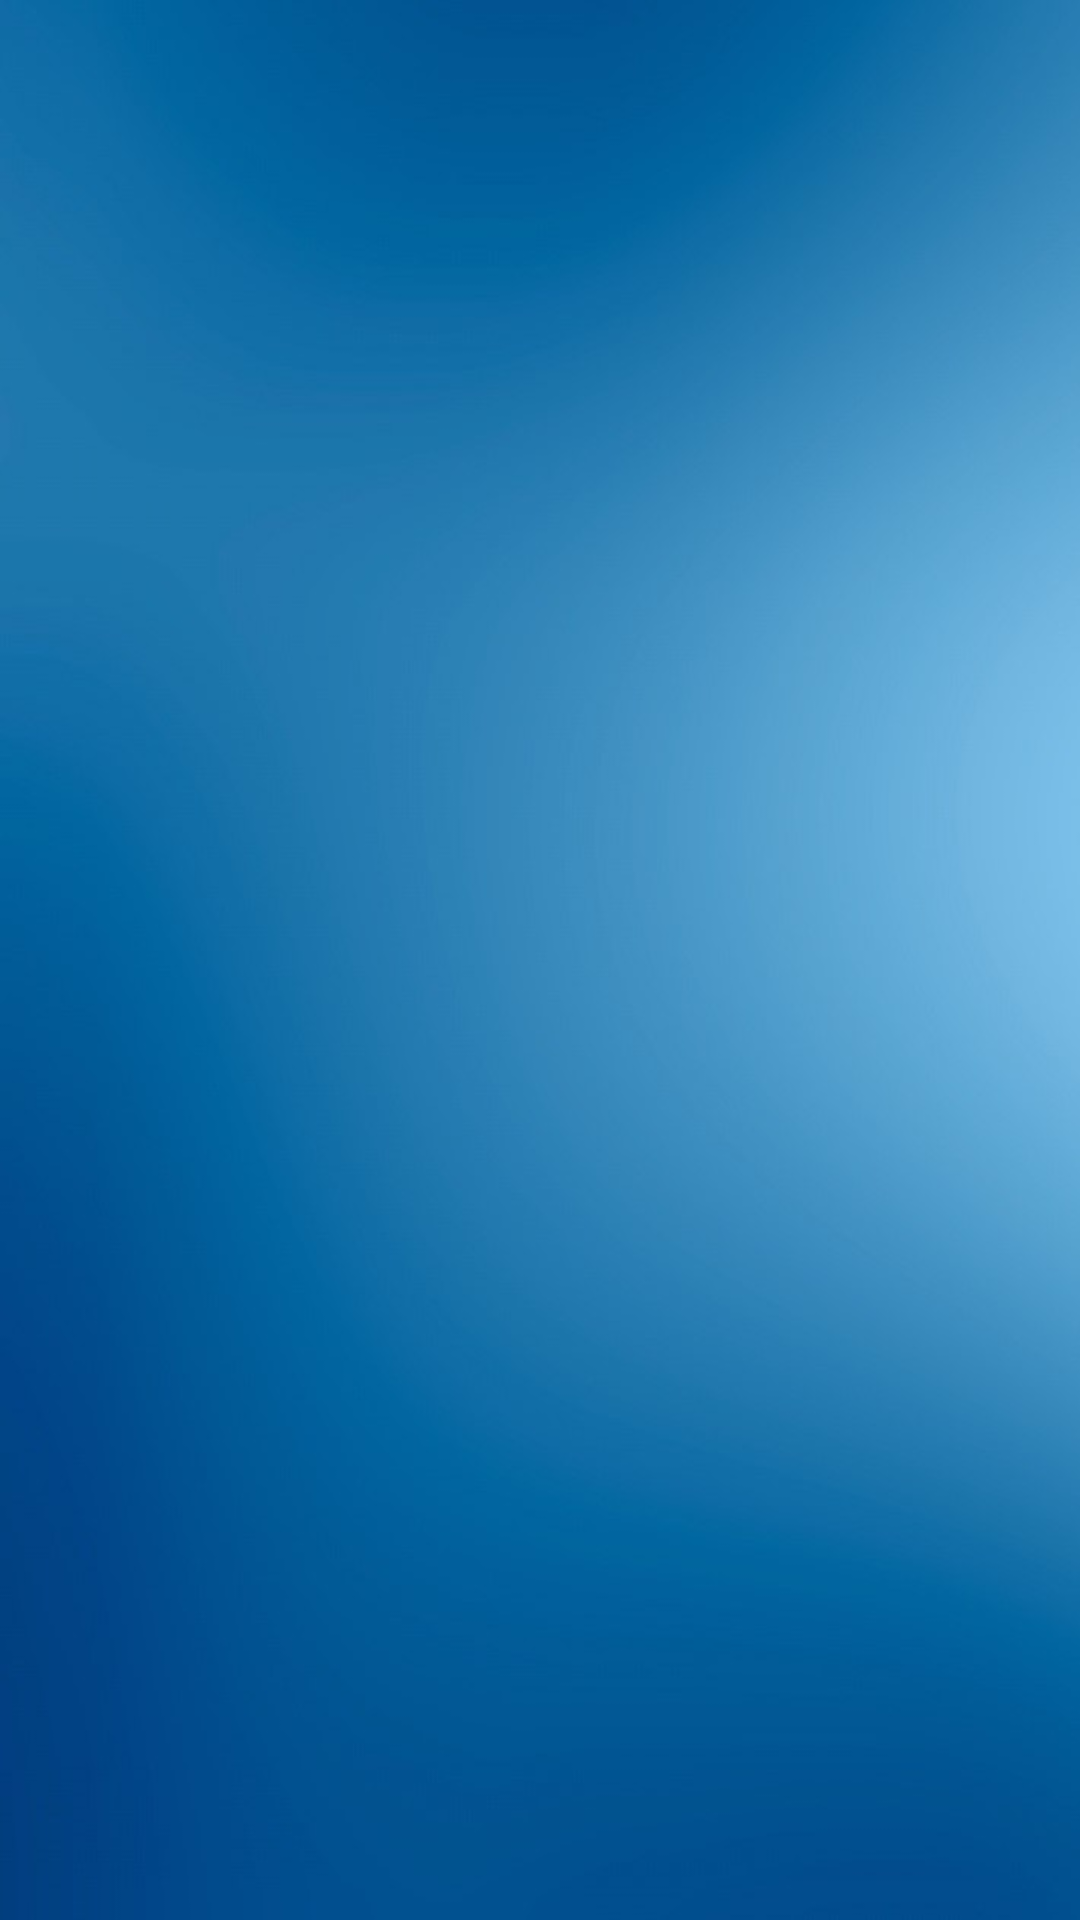

Reconstruct the res/layout file that produces this screen, plus the resources it refers to.
<!-- AndroidManifest.xml: application theme AppTheme -->
<!-- res/layout/activity_songs.xml -->
<?xml version="1.0" encoding="utf-8"?>
<android.support.v7.widget.RecyclerView
    xmlns:android="http://schemas.android.com/apk/res/android"
    android:id="@+id/recyclerview"
    android:layout_width="match_parent"
    android:layout_height="match_parent"
    android:background="@drawable/background">

</android.support.v7.widget.RecyclerView>
<!-- resources referenced by this layout -->
<resources>
  <!-- drawable background: jpg bitmap (drawable, 52415 bytes) -->
  <style name="AppTheme" parent="Theme.AppCompat.Light.DarkActionBar">
          
          <item name="colorPrimary">@color/colorPrimary</item>
          <item name="colorPrimaryDark">@color/colorPrimaryDark</item>
          <item name="colorAccent">@color/colorAccent</item>
      </style>
  <color name="colorPrimary">#038DFF</color>
  <color name="colorPrimaryDark">#0061cb</color>
  <color name="colorAccent">#FF4081</color>
</resources>
